Run: headless pygame with SDL's dummy video driver; simulated clock (each Clock.tick advances the game by its frame time, no real sleeping); random seed 0; keys injected as events and as key.get_pressed() state; no mouse input.
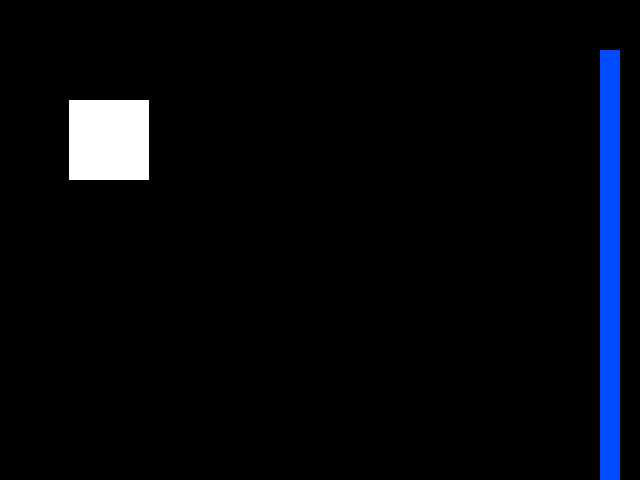
Frame 1 of 4 · flips 1–60 · no input
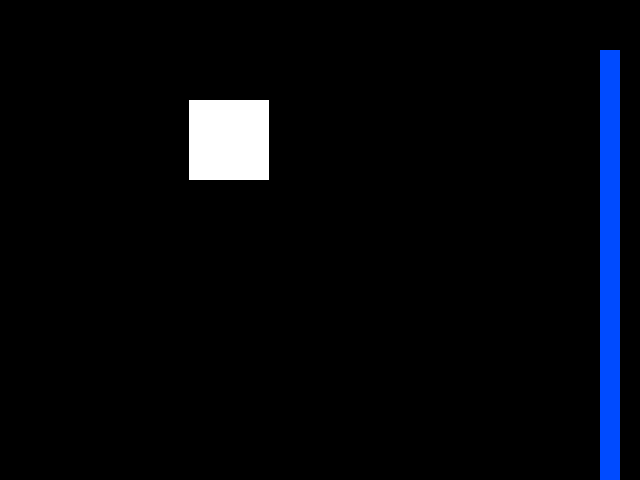
Frame 2 of 4 · flips 61–180 · tapped SPACE, RETURN · held RIGHT (→), D
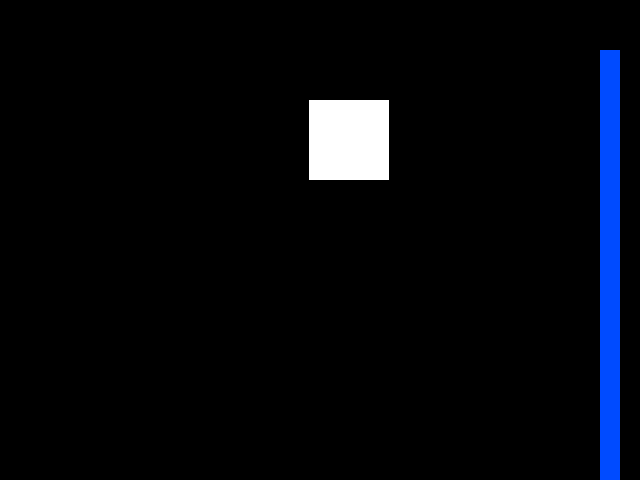
Frame 3 of 4 · flips 181–300 · held DOWN (↓), S
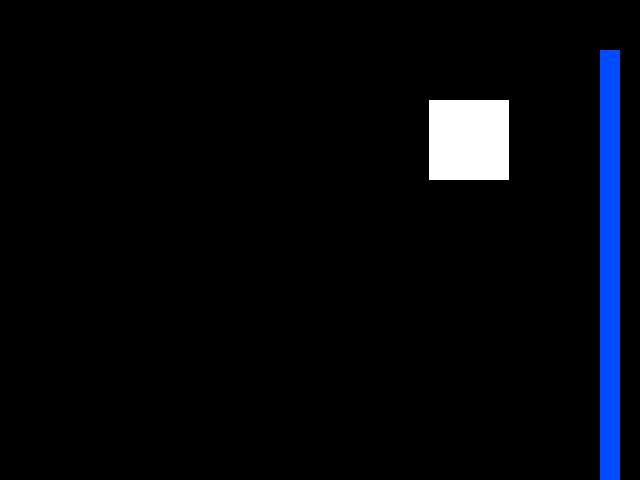
Frame 4 of 4 · flips 301–420 · held LEFT (←), A, UP (↑), W

The pygame program that drew these frames:

#coding:utf-8
"""
mynvrect = myrect.copy()
myrect.move() | myrect.move_ip()
myrect.inflate()
myrect.colliderect()
"""
import pygame
import time
pygame.init()
windowResolution=(640,480)
pygame.display.set_caption("l'objet RECT")
windowSurface = pygame.display.set_mode(windowResolution)
whitecolor = (255,255,255)
redcolor=(255,0,0)
blackcolor= (0,0,0)
myrect = pygame.Rect(10,100,80,80)
pygame.draw.rect(windowSurface,whitecolor,myrect)
bluecolor = (0,75,255)
myblock = pygame.Rect(600,50,20,480)
pygame.draw.rect(windowSurface,bluecolor,myblock)
pygame.display.flip()
"""
i=0
while i<18:
    time.sleep(.030)
    windowSurface.fill(redcolor)
    myrect.x +=10
    myrect.y += 10
    pygame.draw.rect(windowSurface,whitecolor,myrect)
    i +=1
    pygame.display.flip()"""

launched = True
while launched :
    for event in pygame.event.get():
        if event.type == pygame.QUIT:
            launched = False
    while not myrect.colliderect(myblock):
        time.sleep(.010)
        windowSurface.fill(blackcolor)
        myrect.x +=1
        pygame.draw.rect(windowSurface,whitecolor,myrect)
        pygame.draw.rect(windowSurface,bluecolor,myblock)
        pygame.display.flip()
